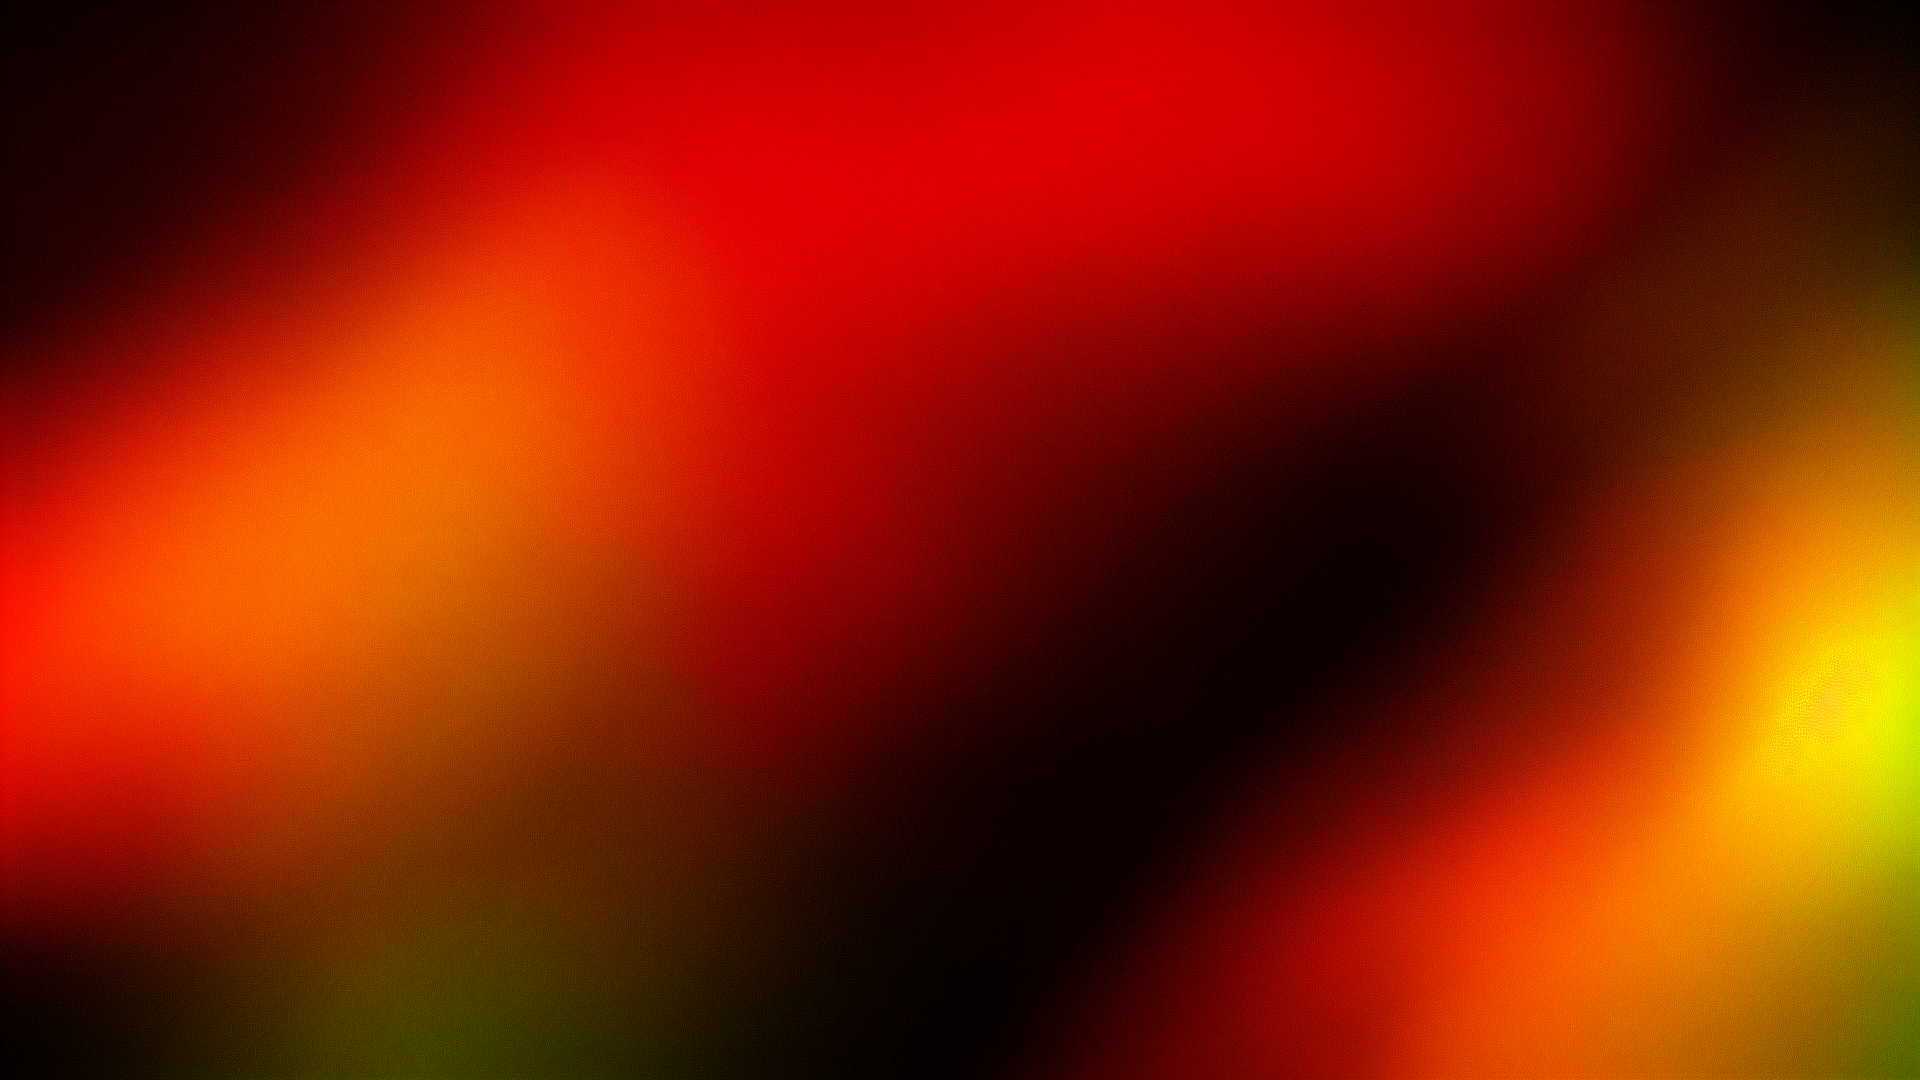
Generation parameters embedded in this image by AUTOMATIC1111 Stable Diffusion web UI or a fork of it (Forge, ...) (PNG 'parameters' text chunk):
minimalist, cartoon, masterpiece, high quality, colorful, red orange yellow colors, dark sky, Ai generated background
Steps: 20, Sampler: DPM2 a Karras, CFG scale: 9, Seed: 1568076346, Size: 1920x1080, Model hash: c6bbc15e32, Model: sd-v1-5-inpainting, Conditional mask weight: 1.0